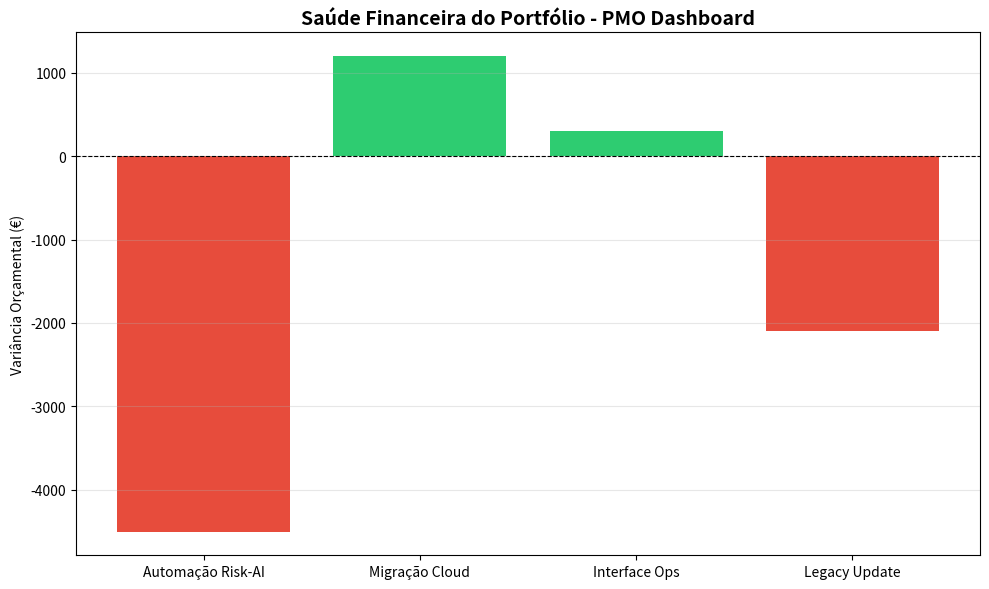

Source code (Python):
"""
PMO INTEGRATED SYSTEM (V2.0)
----------------------------
Este código consolida:
1. Estrutura de Dados em Dicionário (Eficiência)
2. Lógica de Prompt Engineering (IA Ready)
3. Visualização de Saúde de Portfólio (Storytelling)
"""

import pandas as pd
import matplotlib.pyplot as plt
import os

def gerar_sistema_pmo():
    print("🚀 Processamento de Portfólio AI-Ops...")

    # 1. ESTRUTURA DE DICIONÁRIO (O que pediste para organizar)
    # Em vez de listas soltas, os dados estão mapeados por 'Chaves'
    pmo_data = {
        "Projeto": ["Automação Risk-AI", "Migração Cloud", "Interface Ops", "Legacy Update"],
        "Status": ["Atrasado", "Em Dia", "Concluído", "Atrasado"],
        "Variancia_EUR": [-4500, 1200, 300, -2100],
        "Risco_Nivel": ["Crítico", "Baixo", "Nulo", "Médio"]
    }

    # Transformação em DataFrame (Padrão de mercado para análise de dados)
    df = pd.DataFrame(pmo_data)

    # 2. LÓGICA DE PROMPT (Preparação para a IA)
    def construir_prompt(row):
        return f"Analise o projeto {row['Projeto']}. Status: {row['Status']}. " \
               f"Risco: {row['Risco_Nivel']}. Variância: {row['Variancia_EUR']}€. " \
               f"Sugira uma estratégia de mitigação rápida."

    # Criamos uma nova coluna com os prompts que seriam enviados ao Gemini
    df['Prompt_IA'] = df.apply(construir_prompt, axis=1)

    # 3. VISUALIZAÇÃO (O "Fail-Safe" que aprendemos)
    # Tentamos abrir a janela, mas guardamos SEMPRE o ficheiro como segurança
    try:
        plt.figure(figsize=(10, 6))
        
        # Cores condicionais: Vermelho para prejuízo, Verde para lucro
        colors = ['#e74c3c' if x < 0 else '#2ecc71' for x in df['Variancia_EUR']]
        
        bars = plt.bar(df['Projeto'], df['Variancia_EUR'], color=colors)
        
        # Estilização do Gráfico
        plt.axhline(0, color='black', linewidth=0.8, linestyle='--')
        plt.title('Saúde Financeira do Portfólio - PMO Dashboard', fontsize=14, fontweight='bold')
        plt.ylabel('Variância Orçamental (€)')
        plt.grid(axis='y', alpha=0.3)

        # Guardar o gráfico (Crucial para o teu reporte de Sexta-feira)
        plt.tight_layout()
        plt.savefig("pmo_report_final_week2.png")
        print(f"✅ Gráfico guardado com sucesso: {os.path.abspath('pmo_report_final_week2.png')}")

        # Mostrar o gráfico (Se o sistema permitir a popup)
        print("📊 Tentando abrir janela de visualização...")
        plt.show()

    except Exception as e:
        print(f"⚠️ Aviso de Visualização: O gráfico foi guardado como ficheiro, mas a janela não abriu. Erro: {e}")

    # 4. EXIBIÇÃO DE DADOS NO TERMINAL
    print("\n--- TABELA DE OPERAÇÕES (PREPARADA PARA IA) ---")
    # Mostramos apenas as colunas principais para não poluir o terminal
    print(df[['Projeto', 'Status', 'Variancia_EUR']])
    
    print("\n--- EXEMPLO DE PROMPT GERADO (LINHA 1) ---")
    print(df['Prompt_IA'].iloc[0])
    

if __name__ == "__main__":
    gerar_sistema_pmo()
    # Mantém o terminal aberto para conseguires ler os resultados
    input("\nProcesso concluído. Pressiona ENTER para fechar...")
